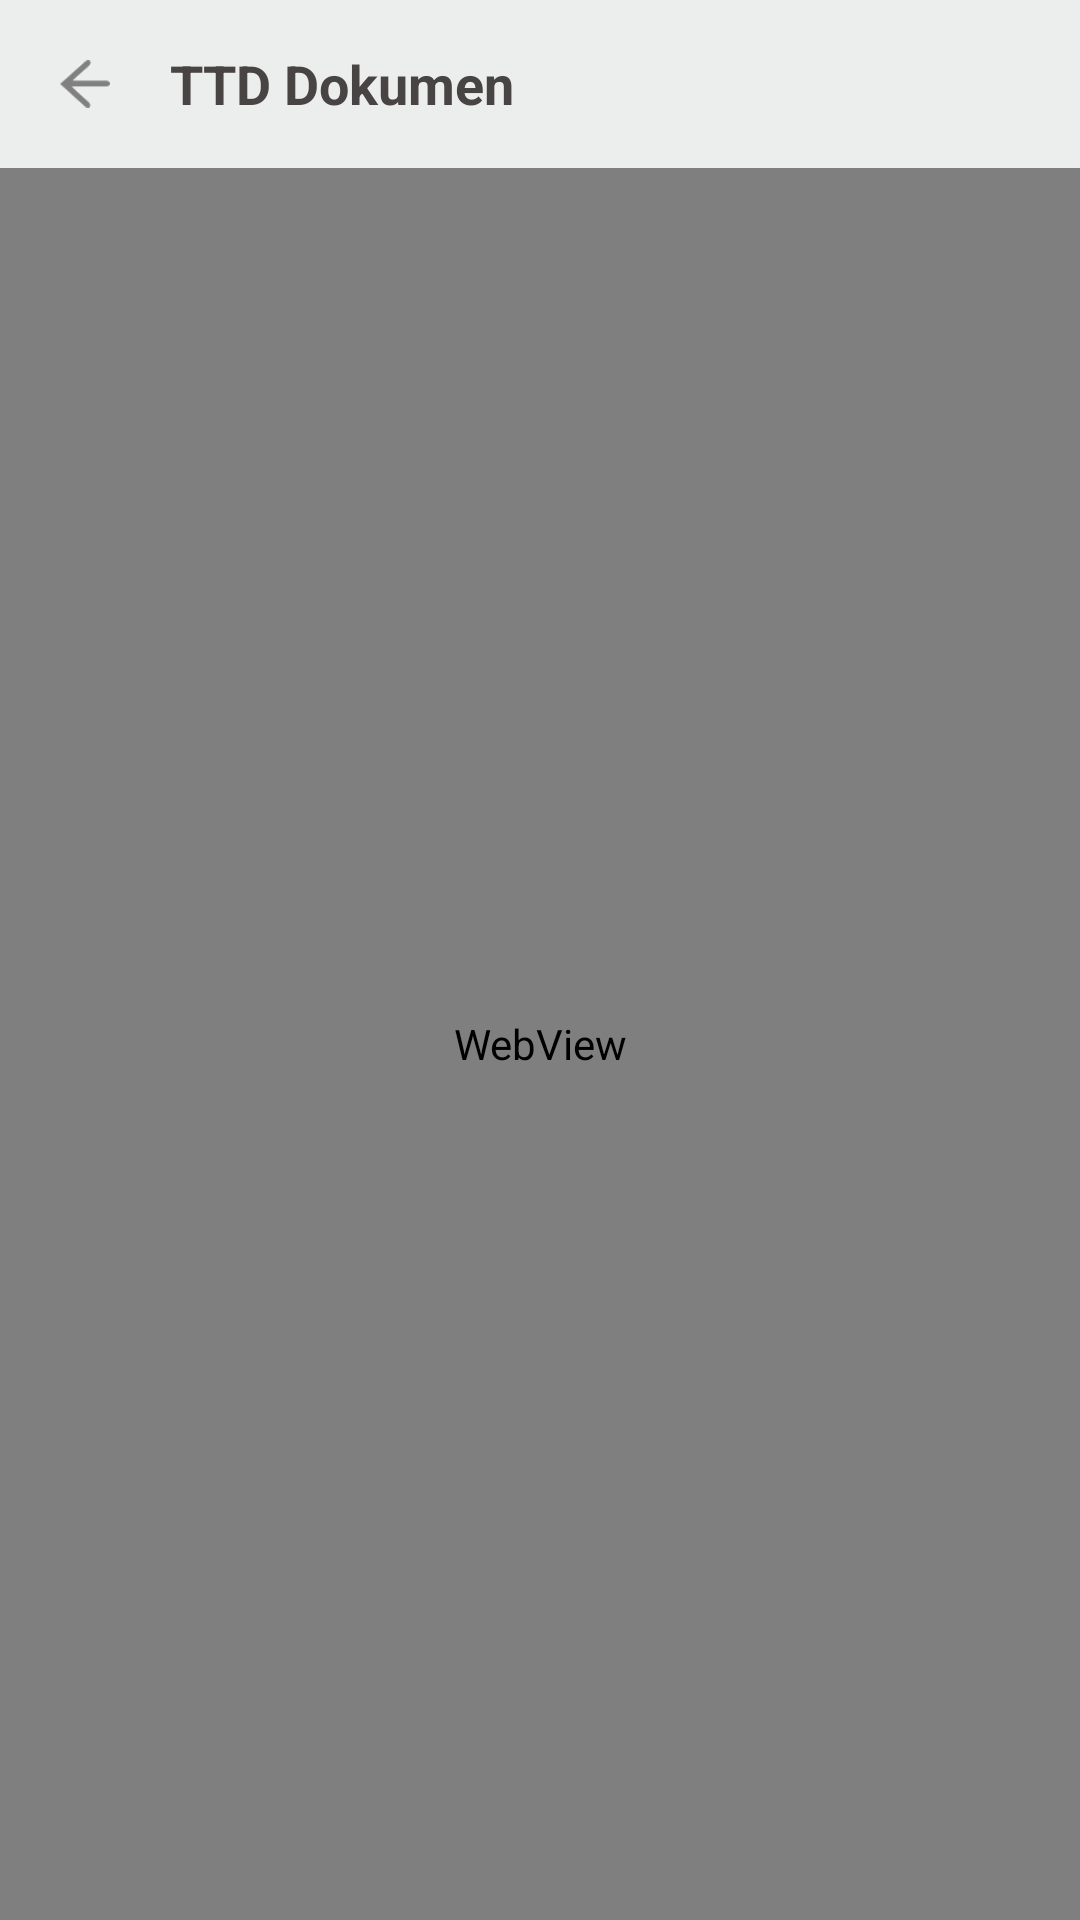

This screen was rendered from an Android layout file. Write that file and the resources it references.
<!-- AndroidManifest.xml: activity theme AppNoActionBar -->
<!-- res/layout/activity_ttddigisign.xml -->
<?xml version="1.0" encoding="utf-8"?>
<LinearLayout xmlns:android="http://schemas.android.com/apk/res/android"
    xmlns:app="http://schemas.android.com/apk/res-auto"
    xmlns:tools="http://schemas.android.com/tools"
    android:orientation="vertical"
    android:layout_width="match_parent"
    android:layout_height="match_parent"
    tools:context=".TTDDigisignActivity">

    <androidx.appcompat.widget.Toolbar
        android:id="@+id/toolbar"
        android:layout_width="match_parent"
        android:layout_height="?attr/actionBarSize"
        android:background="@color/colorGrayLine"
        android:contentInsetEnd="0dp"
        android:contentInsetLeft="0dp"
        android:contentInsetRight="0dp"
        android:contentInsetStart="0dp"
        app:contentInsetEnd="0dp"
        app:contentInsetLeft="0dp"
        app:contentInsetRight="0dp"
        app:contentInsetStart="0dp">

        <LinearLayout
            android:orientation="horizontal"
            android:gravity="center_vertical"
            android:layout_width="match_parent"
            android:layout_height="match_parent">

            <ImageView
                android:id="@+id/btBack"
                android:layout_width="wrap_content"
                android:layout_height="wrap_content"
                android:adjustViewBounds="true"
                android:paddingRight="10dp"
                android:paddingLeft="20dp"
                android:paddingTop="20dp"
                android:paddingBottom="20dp"
                android:src="@drawable/icon_back" />

            <TextView
                android:id="@+id/txTitle"
                android:text="TTD Dokumen"
                android:textSize="@dimen/tx_med"
                android:textStyle="bold"
                android:layout_marginLeft="10dp"
                android:textColor="@color/colorGrayTextDark2"
                android:layout_width="wrap_content"
                android:layout_height="wrap_content" />

        </LinearLayout>

    </androidx.appcompat.widget.Toolbar>

    <WebView
        android:id="@+id/webView"
        android:layout_width="match_parent"
        android:layout_height="match_parent">

    </WebView>

</LinearLayout>
<!-- resources referenced by this layout -->
<resources>
  <color name="colorGrayLine">#ECEDED</color>
  <color name="colorGrayTextDark2">#474443</color>
  <dimen name="tx_med">18sp</dimen>
  <!-- drawable icon_back: png bitmap (drawable, 3548 bytes) -->
  <style name="AppNoActionBar" parent="Theme.MaterialComponents.Light.NoActionBar">
          <item name="colorPrimary">@color/colorPrimary</item>
          <item name="colorPrimaryDark">@color/colorPrimaryDark</item>
      </style>
  <color name="colorPrimary">#17a39c</color>
  <color name="colorPrimaryDark">#10736e</color>
</resources>
